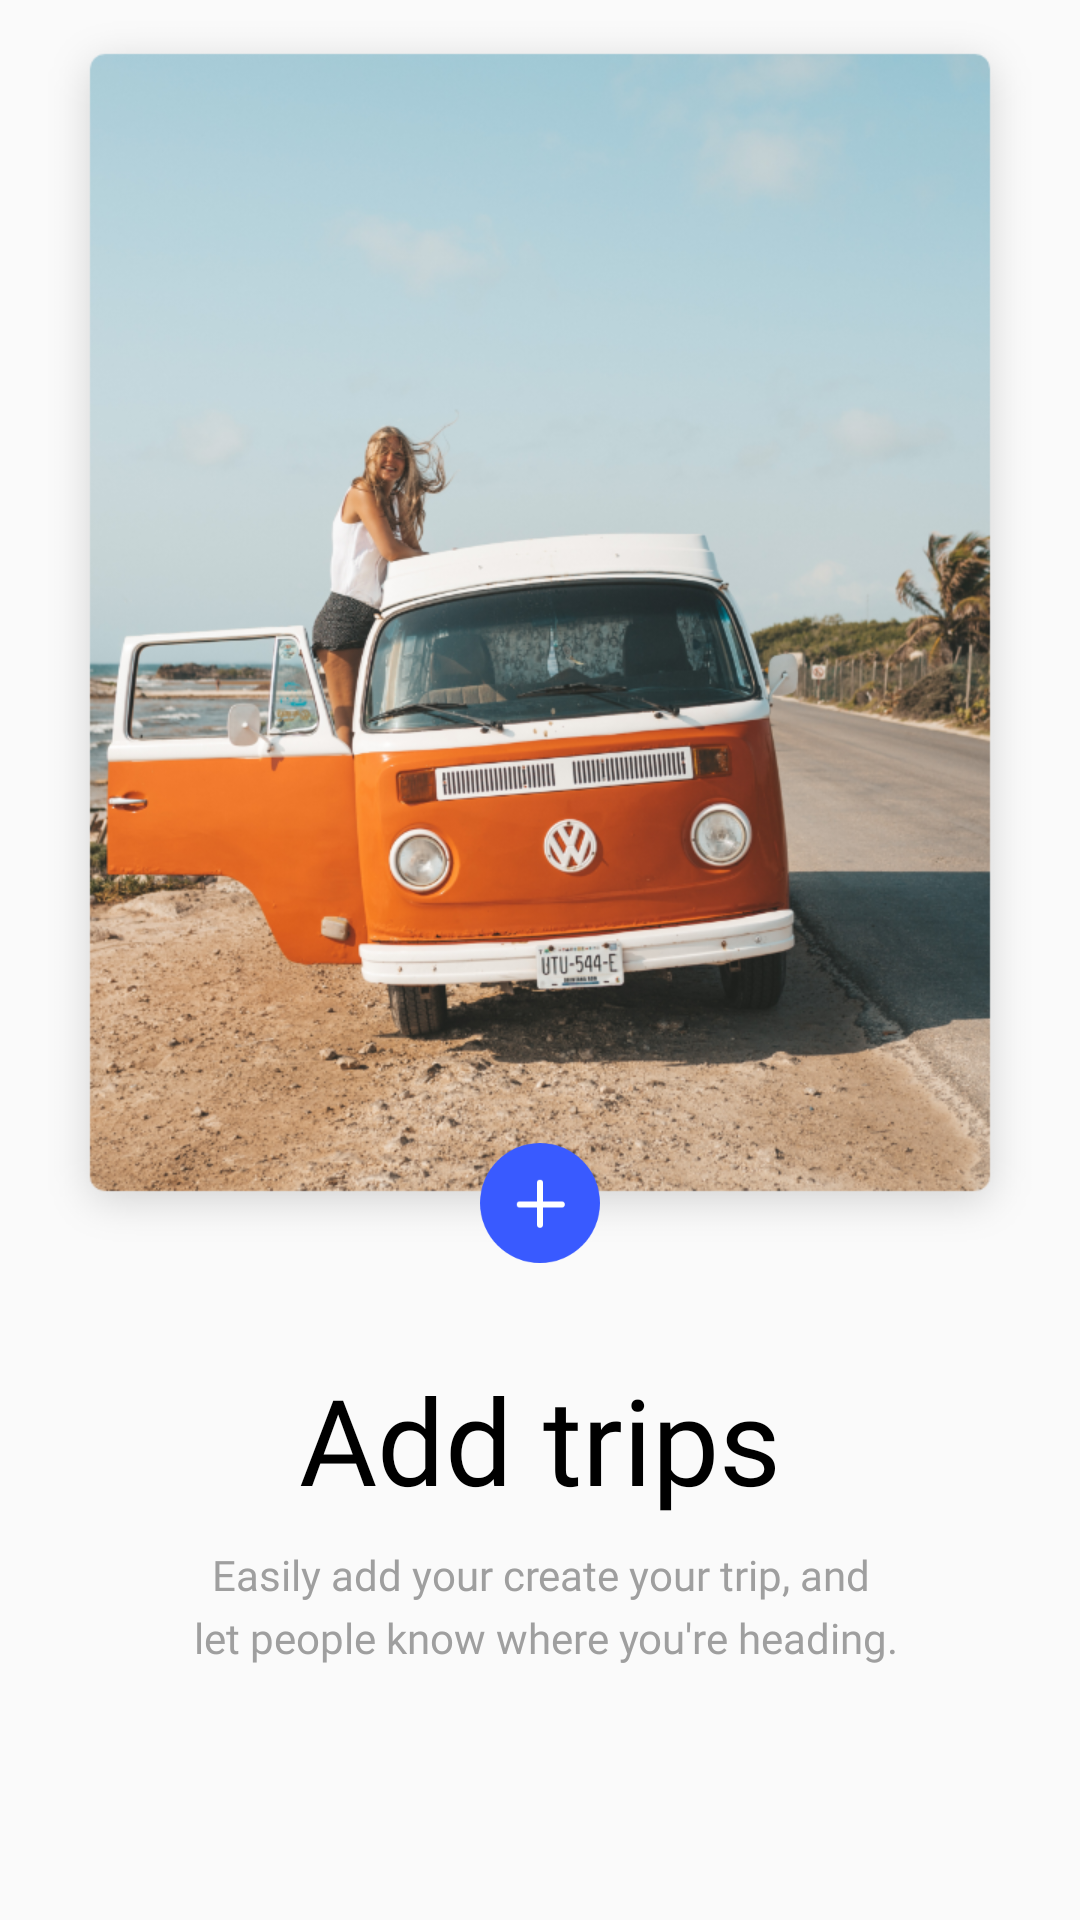

Produce the Android XML layout that renders to this screen, including the resource entries it uses.
<!-- AndroidManifest.xml: application theme Theme.AppCompat.Light.NoActionBar -->
<!-- res/layout/fragment_guide_01.xml -->
<?xml version="1.0" encoding="utf-8"?>
<RelativeLayout xmlns:android="http://schemas.android.com/apk/res/android"
    xmlns:app="http://schemas.android.com/apk/res-auto"
    xmlns:tools="http://schemas.android.com/tools"
    android:layout_width="wrap_content"
    android:layout_height="wrap_content">

    <androidx.constraintlayout.widget.ConstraintLayout
        android:layout_width="match_parent"
        android:layout_height="match_parent">

        <androidx.appcompat.widget.AppCompatImageView
            android:id="@+id/image_guide_backpack"
            android:layout_width="wrap_content"
            android:layout_height="wrap_content"
            android:src="@drawable/image_guide_1"
            app:layout_constraintEnd_toEndOf="parent"
            app:layout_constraintStart_toStartOf="parent"
            app:layout_constraintTop_toTopOf="parent" />

        <androidx.appcompat.widget.AppCompatImageButton
            android:id="@+id/image_add_guide_backpack"
            android:layout_width="wrap_content"
            android:layout_height="wrap_content"
            android:background="@android:color/transparent"
            android:src="@drawable/add_guide"
            android:stateListAnimator="@null"
            app:layout_constraintBottom_toBottomOf="@id/image_guide_backpack"
            app:layout_constraintEnd_toEndOf="parent"
            app:layout_constraintStart_toStartOf="parent"
            app:layout_constraintTop_toTopOf="@id/image_guide_backpack"
            app:layout_constraintVertical_bias="1.0"
            tools:layout_editor_absoluteX="184dp" />

        <androidx.appcompat.widget.AppCompatTextView
            android:id="@+id/tv_title_guide_backpack"
            android:layout_width="wrap_content"
            android:layout_height="wrap_content"
            android:layout_marginTop="@dimen/text_guide_backpack_margin_top"
            android:fontFamily="@font/poppins_extrabold"
            android:lineHeight="@dimen/text_guide_backpack_line_height"
            android:text="@string/text_guide_backpack"
            android:textColor="@color/black"
            android:textSize="@dimen/text_guide_backpack_size"
            app:layout_constraintEnd_toEndOf="parent"
            app:layout_constraintStart_toStartOf="parent"
            app:layout_constraintTop_toBottomOf="@id/image_add_guide_backpack"
            tools:ignore="HardcodedText,SpUsage,UnusedAttribute" />

        <androidx.appcompat.widget.AppCompatTextView
            android:id="@+id/tv_message_guide_backpack"
            android:layout_width="match_parent"
            android:layout_height="wrap_content"
            android:layout_marginStart="@dimen/text_guide_message_backpack_margin_end_and_start"
            android:layout_marginTop="@dimen/text_guide_message_backpack_margin_top"
            android:layout_marginEnd="@dimen/text_guide_message_backpack_margin_end_and_start"
            android:fontFamily="@font/poppins"
            android:gravity="center"
            android:lineHeight="@dimen/text_guide_message_backpack_line_height"
            android:text="@string/text_message_guide_backpack"
            android:textColor="@color/text_backpack_sign_up_to_log_in"
            android:textSize="@dimen/text_guide_message_backpack_size"
            app:layout_constraintEnd_toEndOf="parent"
            app:layout_constraintStart_toStartOf="parent"
            app:layout_constraintTop_toBottomOf="@+id/tv_title_guide_backpack"
            tools:ignore="HardcodedText,SpUsage,UnusedAttribute" />

    </androidx.constraintlayout.widget.ConstraintLayout>

</RelativeLayout>
<!-- resources referenced by this layout -->
<resources>
  <color name="black">#FF000000</color>
  <color name="text_backpack_sign_up_to_log_in">#9F9F9F</color>
  <dimen name="text_guide_backpack_line_height">47dp</dimen>
  <dimen name="text_guide_backpack_margin_top">32dp</dimen>
  <dimen name="text_guide_backpack_size">40dp</dimen>
  <dimen name="text_guide_message_backpack_line_height">21dp</dimen>
  <dimen name="text_guide_message_backpack_margin_end_and_start">54dp</dimen>
  <dimen name="text_guide_message_backpack_margin_top">9dp</dimen>
  <dimen name="text_guide_message_backpack_size">14dp</dimen>
  <!-- drawable add_guide: png bitmap (drawable-hdpi, 1556 bytes) -->
  <!-- drawable image_guide_1: png bitmap (drawable-hdpi, 352360 bytes) -->
  <string name="text_guide_backpack">Add trips</string>
  <string name="text_message_guide_backpack">Easily add your create your trip, and\n let people know where you\'re heading.</string>
</resources>
